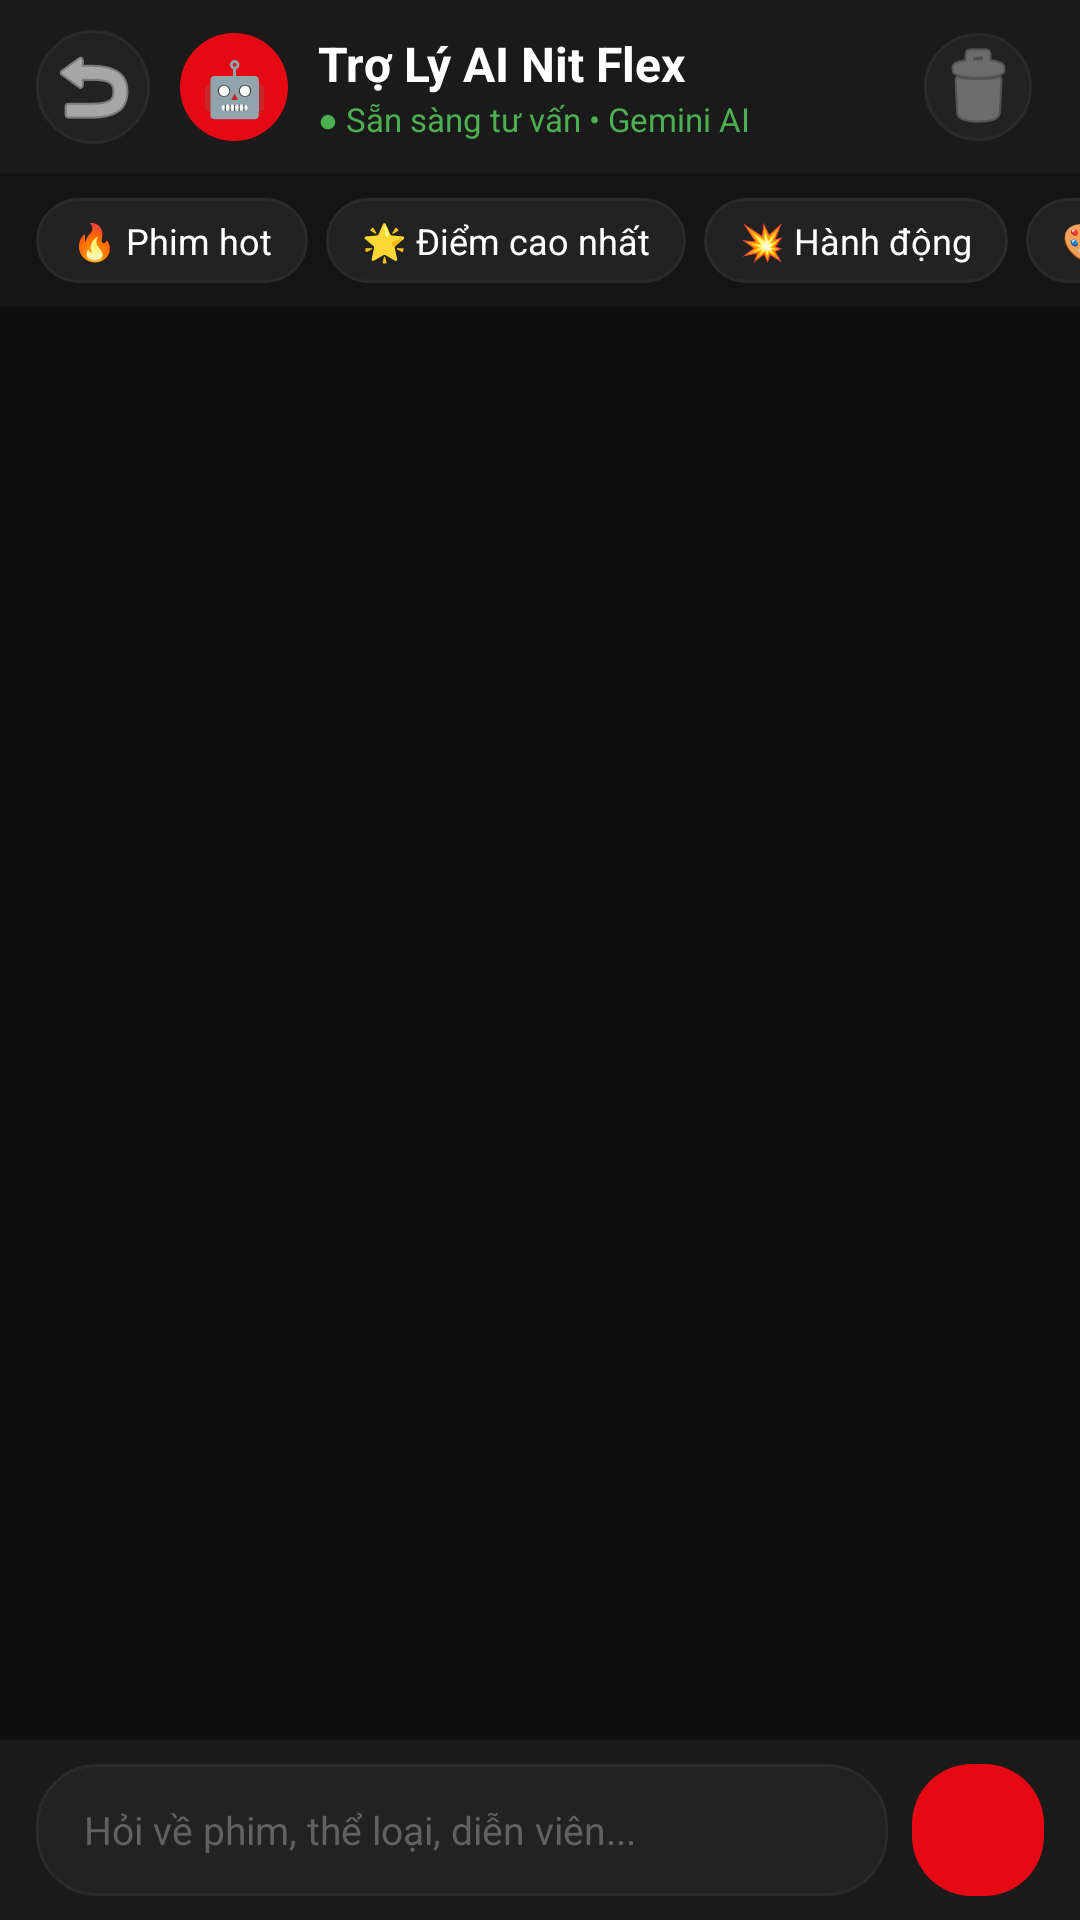

Layout XML and referenced resources for this Android screen:
<!-- AndroidManifest.xml: application theme Theme.Backup -->
<!-- res/layout/activity_chat_ai.xml -->
<?xml version="1.0" encoding="utf-8"?>
<LinearLayout xmlns:android="http://schemas.android.com/apk/res/android"
    xmlns:app="http://schemas.android.com/apk/res-auto"
    android:id="@+id/chatRoot"
    android:layout_width="match_parent"
    android:layout_height="match_parent"
    android:orientation="vertical"
    android:background="@color/bg_dark">

    
    <LinearLayout
        android:id="@+id/chatHeader"
        android:layout_width="match_parent"
        android:layout_height="wrap_content"
        android:orientation="horizontal"
        android:gravity="center_vertical"
        android:paddingStart="12dp"
        android:paddingEnd="16dp"
        android:paddingTop="10dp"
        android:paddingBottom="10dp"
        android:background="@color/bg_surface">

        <ImageButton
            android:id="@+id/btnChatBack"
            android:layout_width="38dp"
            android:layout_height="38dp"
            android:background="@drawable/bg_genre_chip"
            android:src="@android:drawable/ic_menu_revert"
            app:tint="@color/text_white"
            android:contentDescription="Quay lại" />

        <TextView
            android:layout_width="36dp"
            android:layout_height="36dp"
            android:layout_marginStart="10dp"
            android:background="@drawable/bg_genre_chip_selected"
            android:gravity="center"
            android:text="🤖"
            android:textSize="18sp" />

        <LinearLayout
            android:layout_width="0dp"
            android:layout_height="wrap_content"
            android:layout_weight="1"
            android:layout_marginStart="10dp"
            android:orientation="vertical">

            <TextView
                android:layout_width="wrap_content"
                android:layout_height="wrap_content"
                android:text="Trợ Lý AI Nit Flex"
                android:textColor="@color/text_white"
                android:textSize="16sp"
                android:textStyle="bold" />

            <TextView
                android:id="@+id/tvAiStatus"
                android:layout_width="wrap_content"
                android:layout_height="wrap_content"
                android:text="● Sẵn sàng tư vấn • Gemini AI"
                android:textColor="#4CAF50"
                android:textSize="11sp" />
        </LinearLayout>

        <ImageButton
            android:id="@+id/btnClearChat"
            android:layout_width="36dp"
            android:layout_height="36dp"
            android:background="@drawable/bg_genre_chip"
            android:src="@android:drawable/ic_menu_delete"
            app:tint="@color/text_gray"
            android:contentDescription="Xóa hội thoại" />
    </LinearLayout>

    
    <HorizontalScrollView
        android:layout_width="match_parent"
        android:layout_height="wrap_content"
        android:scrollbars="none"
        android:paddingTop="8dp"
        android:paddingBottom="8dp"
        android:background="#141414">

        <LinearLayout
            android:layout_width="wrap_content"
            android:layout_height="wrap_content"
            android:orientation="horizontal"
            android:paddingStart="12dp"
            android:paddingEnd="12dp">

            <TextView
                android:id="@+id/chipHot"
                android:layout_width="wrap_content"
                android:layout_height="wrap_content"
                android:text="🔥 Phim hot"
                android:textColor="@color/text_white"
                android:textSize="12sp"
                android:background="@drawable/bg_genre_chip"
                android:paddingStart="12dp"
                android:paddingEnd="12dp"
                android:paddingTop="6dp"
                android:paddingBottom="6dp"
                android:layout_marginEnd="6dp" />

            <TextView
                android:id="@+id/chipTop"
                android:layout_width="wrap_content"
                android:layout_height="wrap_content"
                android:text="🌟 Điểm cao nhất"
                android:textColor="@color/text_white"
                android:textSize="12sp"
                android:background="@drawable/bg_genre_chip"
                android:paddingStart="12dp"
                android:paddingEnd="12dp"
                android:paddingTop="6dp"
                android:paddingBottom="6dp"
                android:layout_marginEnd="6dp" />

            <TextView
                android:id="@+id/chipAction"
                android:layout_width="wrap_content"
                android:layout_height="wrap_content"
                android:text="💥 Hành động"
                android:textColor="@color/text_white"
                android:textSize="12sp"
                android:background="@drawable/bg_genre_chip"
                android:paddingStart="12dp"
                android:paddingEnd="12dp"
                android:paddingTop="6dp"
                android:paddingBottom="6dp"
                android:layout_marginEnd="6dp" />

            <TextView
                android:id="@+id/chipAnime"
                android:layout_width="wrap_content"
                android:layout_height="wrap_content"
                android:text="🎨 Anime"
                android:textColor="@color/text_white"
                android:textSize="12sp"
                android:background="@drawable/bg_genre_chip"
                android:paddingStart="12dp"
                android:paddingEnd="12dp"
                android:paddingTop="6dp"
                android:paddingBottom="6dp"
                android:layout_marginEnd="6dp" />

            <TextView
                android:id="@+id/chipSciFi"
                android:layout_width="wrap_content"
                android:layout_height="wrap_content"
                android:text="🚀 Viễn tưởng"
                android:textColor="@color/text_white"
                android:textSize="12sp"
                android:background="@drawable/bg_genre_chip"
                android:paddingStart="12dp"
                android:paddingEnd="12dp"
                android:paddingTop="6dp"
                android:paddingBottom="6dp"
                android:layout_marginEnd="6dp" />

            <TextView
                android:id="@+id/chipActor"
                android:layout_width="wrap_content"
                android:layout_height="wrap_content"
                android:text="🌟 Diễn viên"
                android:textColor="@color/text_white"
                android:textSize="12sp"
                android:background="@drawable/bg_genre_chip"
                android:paddingStart="12dp"
                android:paddingEnd="12dp"
                android:paddingTop="6dp"
                android:paddingBottom="6dp"
                android:layout_marginEnd="6dp" />

            <TextView
                android:id="@+id/chipMood"
                android:layout_width="wrap_content"
                android:layout_height="wrap_content"
                android:text="❤️ Tôi đang buồn"
                android:textColor="@color/text_white"
                android:textSize="12sp"
                android:background="@drawable/bg_genre_chip"
                android:paddingStart="12dp"
                android:paddingEnd="12dp"
                android:paddingTop="6dp"
                android:paddingBottom="6dp" />
        </LinearLayout>
    </HorizontalScrollView>

    
    <androidx.recyclerview.widget.RecyclerView
        android:id="@+id/rvChatMessages"
        android:layout_width="match_parent"
        android:layout_height="0dp"
        android:layout_weight="1"
        android:paddingTop="8dp"
        android:paddingBottom="8dp"
        android:clipToPadding="false" />

    
    <LinearLayout
        android:id="@+id/typingIndicator"
        android:layout_width="match_parent"
        android:layout_height="wrap_content"
        android:orientation="horizontal"
        android:gravity="center_vertical"
        android:paddingStart="16dp"
        android:paddingEnd="16dp"
        android:paddingTop="6dp"
        android:paddingBottom="6dp"
        android:background="#141414"
        android:visibility="gone">

        <TextView
            android:layout_width="36dp"
            android:layout_height="36dp"
            android:background="@drawable/bg_genre_chip_selected"
            android:gravity="center"
            android:text="🤖"
            android:textSize="16sp" />

        <LinearLayout
            android:layout_width="wrap_content"
            android:layout_height="wrap_content"
            android:layout_marginStart="8dp"
            android:background="@drawable/bg_chat_ai"
            android:paddingStart="14dp"
            android:paddingEnd="14dp"
            android:paddingTop="10dp"
            android:paddingBottom="10dp"
            android:orientation="horizontal"
            android:gravity="center_vertical">

            <TextView
                android:layout_width="wrap_content"
                android:layout_height="wrap_content"
                android:text="AI đang soạn trả lời"
                android:textColor="#AAAAAA"
                android:textSize="13sp"
                android:textStyle="italic" />

            <TextView
                android:layout_width="wrap_content"
                android:layout_height="wrap_content"
                android:layout_marginStart="4dp"
                android:text="  ●  ●  ●"
                android:textColor="#E50914"
                android:textSize="10sp" />
        </LinearLayout>
    </LinearLayout>

    
    <LinearLayout
        android:id="@+id/chatInputBar"
        android:layout_width="match_parent"
        android:layout_height="wrap_content"
        android:orientation="horizontal"
        android:gravity="center_vertical"
        android:paddingStart="12dp"
        android:paddingEnd="12dp"
        android:paddingTop="8dp"
        android:paddingBottom="8dp"
        android:background="@color/bg_surface">

        <EditText
            android:id="@+id/etChatInput"
            android:layout_width="0dp"
            android:layout_height="44dp"
            android:layout_weight="1"
            android:background="@drawable/bg_genre_chip"
            android:hint="Hỏi về phim, thể loại, diễn viên..."
            android:textColorHint="@color/text_gray_dark"
            android:textColor="@color/text_white"
            android:paddingStart="16dp"
            android:paddingEnd="16dp"
            android:textSize="13sp"
            android:imeOptions="actionSend"
            android:inputType="textCapSentences" />

        <ImageButton
            android:id="@+id/btnSendMessage"
            android:layout_width="44dp"
            android:layout_height="44dp"
            android:layout_marginStart="8dp"
            android:background="@drawable/bg_genre_chip_selected"
            android:src="@drawable/ic_send"
            app:tint="@color/text_white"
            android:contentDescription="Gửi" />
    </LinearLayout>

</LinearLayout>
<!-- resources referenced by this layout -->
<resources>
  <color name="bg_dark">#0F0F0F</color>
  <color name="bg_surface">#1A1A1A</color>
  <color name="text_gray">#9E9E9E</color>
  <color name="text_gray_dark">#616161</color>
  <color name="text_white">#FFFFFF</color>
  <!-- drawable bg_chat_ai (drawable) -->
  <?xml version="1.0" encoding="utf-8"?>
  <shape xmlns:android="http://schemas.android.com/apk/res/android">
      <solid android:color="@color/bg_card" />
      <stroke android:width="1dp" android:color="@color/divider_color" />
      <corners
          android:topLeftRadius="16dp"
          android:topRightRadius="16dp"
          android:bottomLeftRadius="4dp"
          android:bottomRightRadius="16dp" />
  </shape>
  <!-- drawable bg_genre_chip (drawable) -->
  <?xml version="1.0" encoding="utf-8"?>
  <shape xmlns:android="http://schemas.android.com/apk/res/android">
      <corners android:radius="20dp" />
      <solid android:color="@color/bg_card" />
      <stroke android:width="1dp" android:color="@color/divider_color" />
  </shape>
  <!-- drawable bg_genre_chip_selected (drawable) -->
  <?xml version="1.0" encoding="utf-8"?>
  <shape xmlns:android="http://schemas.android.com/apk/res/android">
      <corners android:radius="20dp" />
      <solid android:color="@color/primary_red" />
  </shape>
  <style name="Theme.Backup" parent="Base.Theme.Backup" />
  <color name="bg_card">#222222</color>
  <color name="divider_color">#2A2A2A</color>
  <color name="primary_red">#E50914</color>
  <style name="Base.Theme.Backup" parent="Theme.Material3.Dark.NoActionBar">
          <item name="colorPrimary">@color/primary_red</item>
          <item name="colorSecondary">@color/accent_gold</item>
          <item name="android:windowBackground">@color/bg_dark</item>
          <item name="android:statusBarColor">@color/bg_dark</item>
          <item name="android:navigationBarColor">@color/bg_surface</item>
      </style>
  <color name="accent_gold">#FFC107</color>
</resources>
